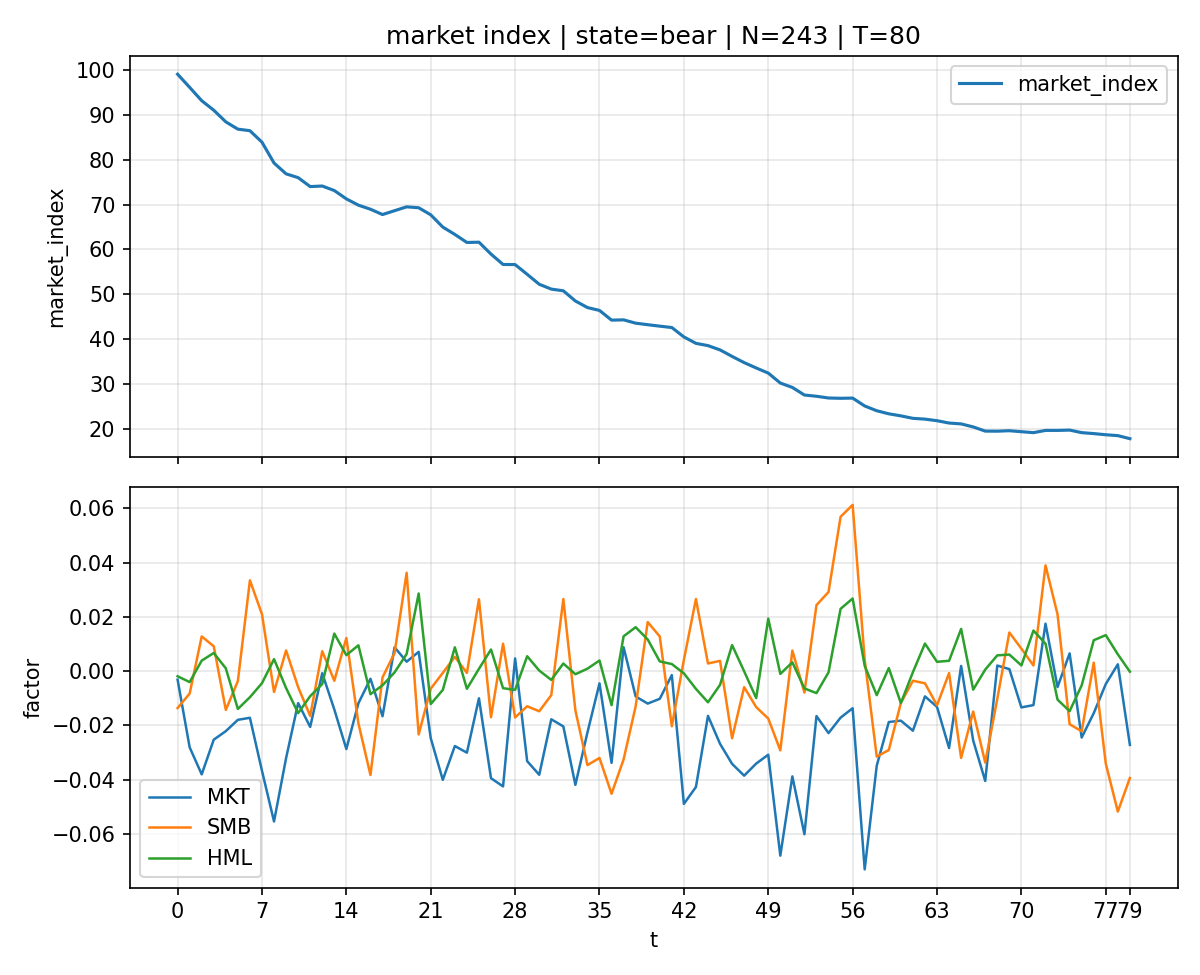

The data file committed next to this chart (first rows):
t, market_index, MKT, SMB, HML
t_0, 98.98, -0.00315, -0.01362, -0.001895
t_1, 96.06, -0.0281, -0.008282, -0.004056
t_2, 93.1, -0.03809, 0.01279, 0.00387
t_3, 90.98, -0.02528, 0.009156, 0.006688
t_4, 88.39, -0.02214, -0.01431, 0.001026
t_5, 86.77, -0.01797, -0.003677, -0.01396
t_6, 86.42, -0.01722, 0.03348, -0.009627
t_7, 83.86, -0.03677, 0.02097, -0.004452
t_8, 79.23, -0.05546, -0.007694, 0.004413
t_9, 76.82, -0.03208, 0.00762, -0.006233
t_10, 75.97, -0.0118, -0.005905, -0.0155
t_11, 73.99, -0.02059, -0.01654, -0.009237
t_12, 74.11, -0.0007834, 0.007344, -0.004769
t_13, 73.11, -0.01414, -0.003557, 0.01383
t_14, 71.25, -0.02874, 0.01219, 0.005892
t_15, 69.85, -0.01185, -0.01927, 0.009518
t_16, 68.95, -0.002829, -0.03832, -0.008522
t_17, 67.76, -0.01664, -0.002319, -0.005233
t_18, 68.62, 0.008794, 0.006666, -0.0004723
t_19, 69.48, 0.003462, 0.03626, 0.0063
t_20, 69.28, 0.007113, -0.02337, 0.02862
t_21, 67.7, -0.02472, -0.006481, -0.01215
t_22, 64.98, -0.04011, -0.0006744, -0.006943
t_23, 63.34, -0.02763, 0.005264, 0.008769
t_24, 61.55, -0.03008, -0.0006579, -0.00653
t_25, 61.61, -0.01002, 0.02649, 0.0008492
t_26, 58.96, -0.0395, -0.01702, 0.007963
t_27, 56.66, -0.04252, 0.01011, -0.006303
t_28, 56.63, 0.004685, -0.0171, -0.006922
t_29, 54.47, -0.0332, -0.01296, 0.005483
t_30, 52.26, -0.03823, -0.01482, 0.0002113
t_31, 51.18, -0.01777, -0.008873, -0.003243
t_32, 50.8, -0.0204, 0.02657, 0.002805
t_33, 48.54, -0.04195, -0.01447, -0.001151
t_34, 47.07, -0.02263, -0.03465, 0.000897
t_35, 46.43, -0.004525, -0.03205, 0.003907
t_36, 44.28, -0.03383, -0.04524, -0.01257
t_37, 44.33, 0.008788, -0.03257, 0.01285
t_38, 43.6, -0.009345, -0.01299, 0.0162
t_39, 43.26, -0.01198, 0.01809, 0.01166
t_40, 42.93, -0.01021, 0.01277, 0.003579
t_41, 42.63, -0.001466, -0.02034, 0.002598
t_42, 40.54, -0.04897, 0.004125, -0.0008201
t_43, 39.11, -0.04274, 0.02658, -0.00654
t_44, 38.61, -0.0165, 0.002814, -0.0115
t_45, 37.65, -0.02681, 0.003788, -0.005069
t_46, 36.2, -0.03421, -0.02477, 0.0096
t_47, 34.83, -0.03856, -0.005912, -6.735981152257821e-05
t_48, 33.63, -0.03409, -0.01328, -0.009937
t_49, 32.49, -0.03083, -0.01749, 0.01935
t_50, 30.28, -0.06806, -0.02922, -0.001033
t_51, 29.3, -0.03883, 0.00757, 0.003233
t_52, 27.61, -0.06016, -0.007887, -0.006384
t_53, 27.34, -0.01658, 0.02434, -0.008115
t_54, 26.95, -0.02286, 0.02918, -0.0004666
t_55, 26.89, -0.01716, 0.05691, 0.02297
t_56, 26.93, -0.01369, 0.06129, 0.02677
t_57, 25.18, -0.07312, 0.004226, 0.001962
t_58, 24.11, -0.03486, -0.03153, -0.00887
t_59, 23.43, -0.01878, -0.0291, 0.001108
... 20 more rows
